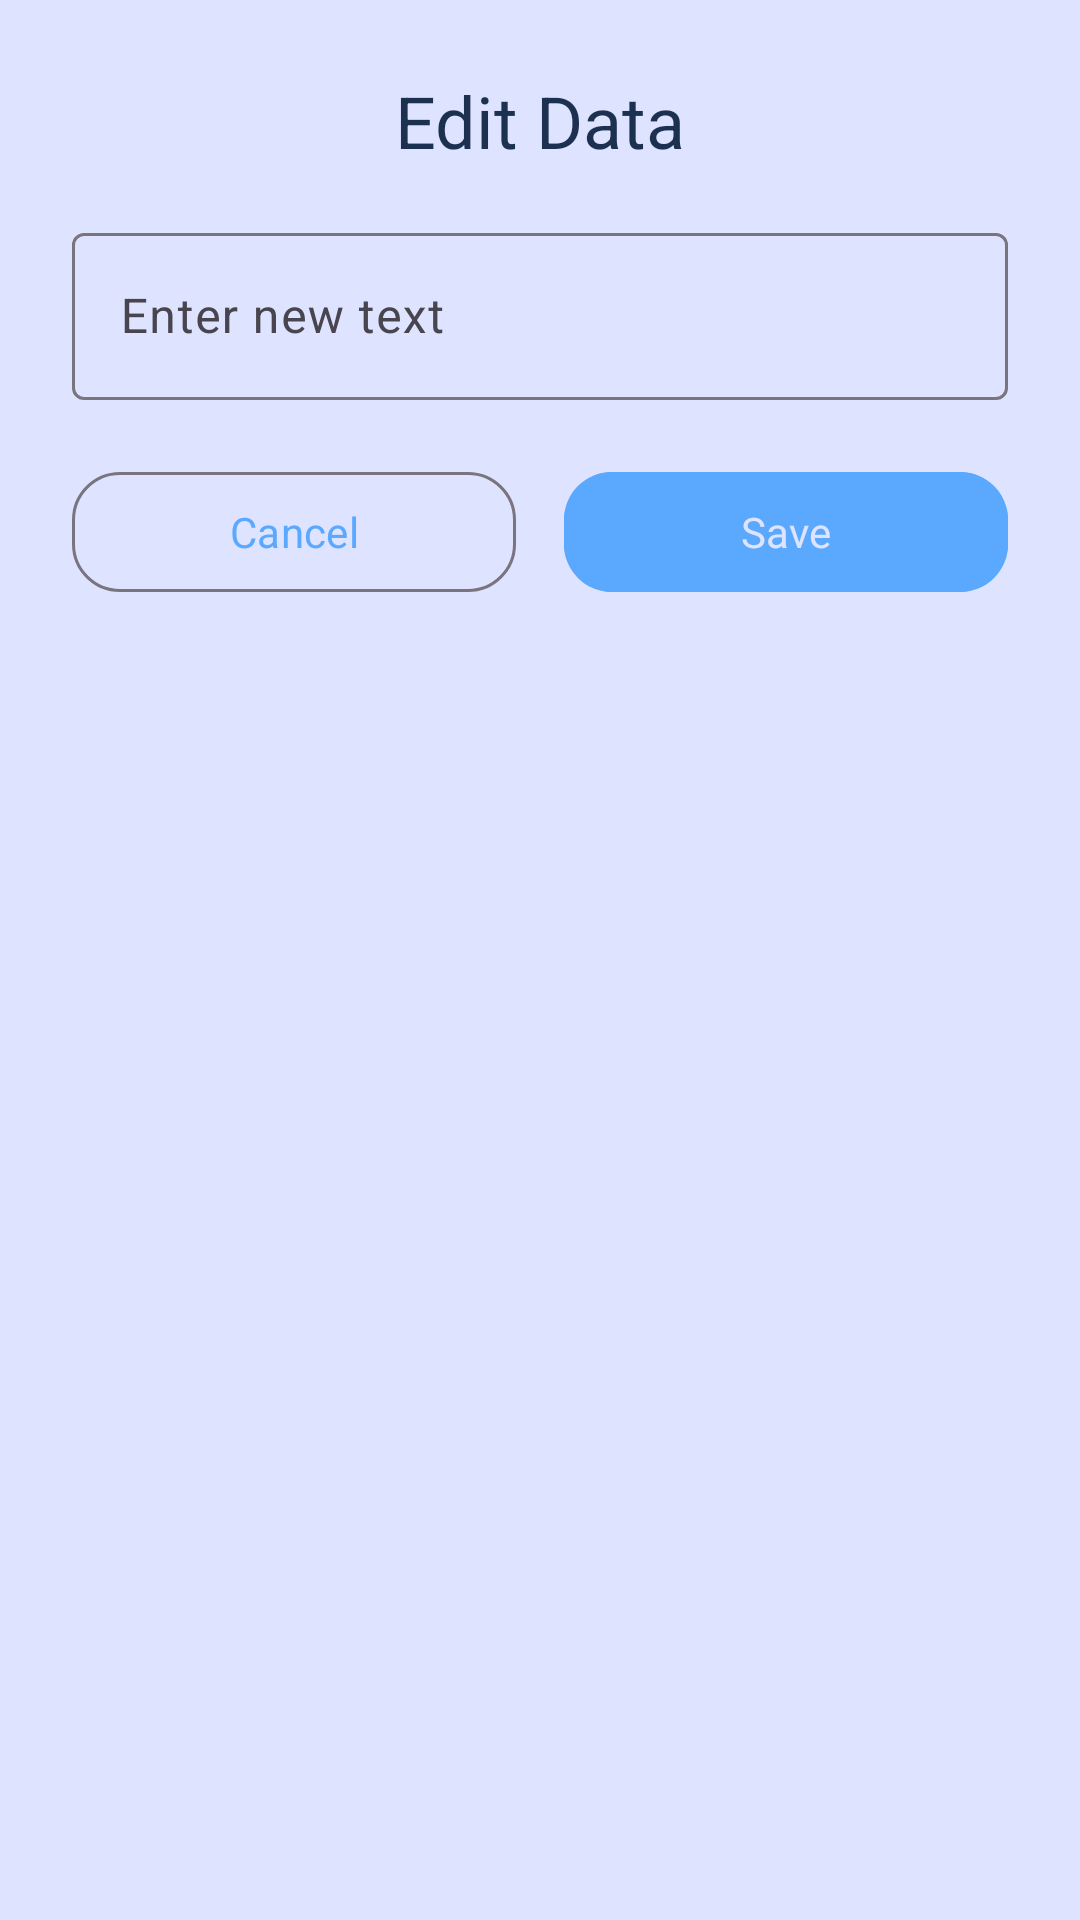

Produce the Android XML layout that renders to this screen, including the resource entries it uses.
<!-- AndroidManifest.xml: application theme AppTheme -->
<!-- res/layout/dialog_input.xml -->
<LinearLayout xmlns:android="http://schemas.android.com/apk/res/android"
    xmlns:app="http://schemas.android.com/apk/res-auto"
    xmlns:tools="http://schemas.android.com/tools"
    android:layout_width="match_parent"
    android:layout_height="wrap_content"
    android:orientation="vertical"
    android:padding="24dp"
    android:background="@drawable/bg_dialog_rounded"
    android:gravity="center_horizontal"
    tools:ignore="ExtraText">

    // Dialog Title
    <TextView
        android:id="@+id/tvDialogTitle"
        android:layout_width="match_parent"
        android:layout_height="wrap_content"
        android:text="@string/dialog_title_edit_data"
        android:textAppearance="?attr/textAppearanceHeadlineSmall"
        android:textColor="?attr/colorOnSurface"
        android:gravity="center"
        android:paddingBottom="16dp" />

    // Input Field
    <com.google.android.material.textfield.TextInputLayout
        android:layout_width="match_parent"
        android:layout_height="wrap_content"
        android:hint="@string/input_hint_enter_new_text">

        <com.google.android.material.textfield.TextInputEditText
            android:id="@+id/etInput"
            android:layout_width="match_parent"
            android:layout_height="wrap_content"
            android:maxLines="1"
            android:inputType="text" />
    </com.google.android.material.textfield.TextInputLayout>

    // Horizontal Buttons
    <LinearLayout
        android:layout_width="match_parent"
        android:layout_height="wrap_content"
        android:orientation="horizontal"
        android:gravity="center"
        android:layout_marginTop="20dp"
        android:weightSum="2">

        <com.google.android.material.button.MaterialButton
            android:id="@+id/btnCancel"
            style="?attr/materialButtonOutlinedStyle"
            android:layout_width="0dp"
            android:layout_height="wrap_content"
            android:layout_weight="1"
            android:text="@string/button_cancel"
            app:cornerRadius="16dp"
            android:layout_marginEnd="8dp" />

        <com.google.android.material.button.MaterialButton
            android:id="@+id/btnConfirm"
            style="@style/Widget.Material3.Button"
            android:layout_width="0dp"
            android:layout_height="wrap_content"
            android:layout_weight="1"
            android:text="@string/button_save"
            android:backgroundTint="?attr/colorPrimary"
            android:textColor="?attr/colorOnPrimary"
            app:cornerRadius="16dp"
            android:layout_marginStart="8dp" />
    </LinearLayout>
</LinearLayout>
<!-- resources referenced by this layout -->
<resources>
  <!-- drawable bg_dialog_rounded (drawable) -->
  <shape xmlns:android="http://schemas.android.com/apk/res/android"
      android:shape="rectangle">
  
      
      <solid android:color="?attr/colorSurface" />
  
      
      <corners android:radius="28dp" />
  
      
      <padding
          android:left="8dp"
          android:top="8dp"
          android:right="8dp"
          android:bottom="8dp" />
  
  </shape>
  <string name="button_cancel">Cancel</string>
  <string name="button_save">Save</string>
  <string name="dialog_title_edit_data">Edit Data</string>
  <string name="input_hint_enter_new_text">Enter new text</string>
  <style name="AppTheme" parent="Theme.Material3.Light.NoActionBar">
          
          <item name="colorPrimary">@color/md_theme_light_primary</item>
          <item name="colorOnPrimary">@color/md_theme_light_onPrimary</item>
          <item name="colorPrimaryContainer">@color/md_theme_light_primary_container</item>
  
          <item name="colorSecondary">@color/md_theme_light_secondary</item>
          <item name="colorOnSecondary">@color/md_theme_light_onSecondary</item>
          <item name="colorSecondaryContainer">@color/md_theme_light_secondary_container</item>
  
          <item name="colorTertiary">@color/md_theme_light_tertiary</item>
          <item name="colorOnTertiary">@color/md_theme_light_onTertiary</item>
          <item name="colorTertiaryContainer">@color/md_theme_light_tertiary_container</item>
  
          <item name="colorSurface">@color/md_theme_light_surface</item>
          <item name="colorOnSurface">@color/md_theme_light_onSurface</item>
  
          <item name="android:windowBackground">@color/md_theme_light_background</item>
          <item name="colorOnBackground">@color/md_theme_light_onBackground</item>
  
          <item name="colorError">@color/md_theme_light_error</item>
          <item name="colorOnError">@color/md_theme_light_onError</item>
  
          
          <item name="android:fontFamily">sans-serif</item>
      </style>
  <color name="md_theme_light_primary">#5BA9FF</color>
  <color name="md_theme_light_onPrimary">#DEE3FF</color>
  <color name="md_theme_light_primary_container">#90C9FF</color>
  <color name="md_theme_light_secondary">#7BB6FF</color>
  <color name="md_theme_light_onSecondary">#DEE3FF</color>
  <color name="md_theme_light_secondary_container">#A2D2FF</color>
  <color name="md_theme_light_tertiary">#FF91B5</color>
  <color name="md_theme_light_onTertiary">#DEE3FF</color>
  <color name="md_theme_light_tertiary_container">#FFAFCA</color>
  <color name="md_theme_light_surface">#DEE3FF</color>
  <color name="md_theme_light_onSurface">#1C304F</color>
  <color name="md_theme_light_background">#DEE3FF</color>
  <color name="md_theme_light_onBackground">#1C304F</color>
  <color name="md_theme_light_error">#E43F5A</color>
  <color name="md_theme_light_onError">#DEE3FF</color>
</resources>
